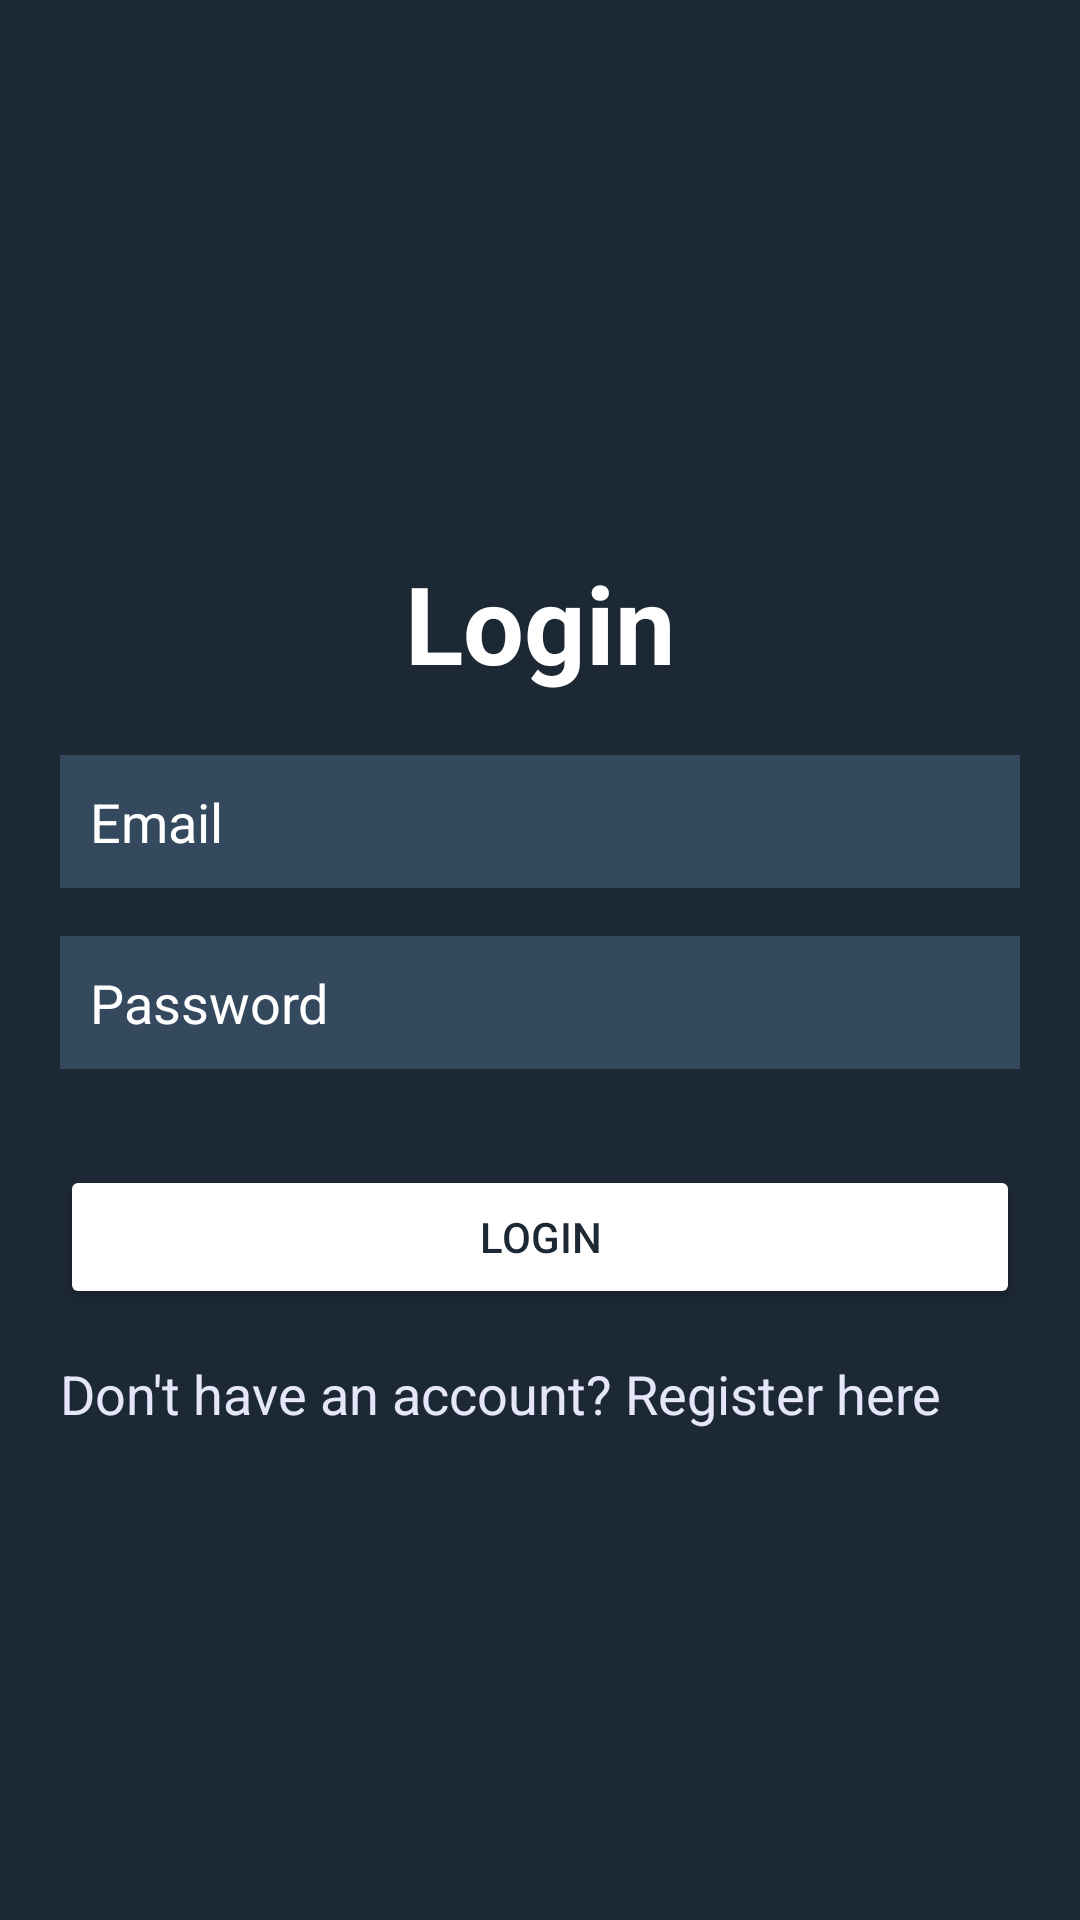

This screen was rendered from an Android layout file. Write that file and the resources it references.
<!-- AndroidManifest.xml: application theme Theme.FirebaseApp -->
<!-- res/layout/activity_login.xml -->
<?xml version="1.0" encoding="utf-8"?>
<RelativeLayout xmlns:android="http://schemas.android.com/apk/res/android"
    xmlns:app="http://schemas.android.com/apk/res-auto"
    xmlns:tools="http://schemas.android.com/tools"
    android:layout_width="match_parent"
    android:layout_height="match_parent"
    android:background="@color/backgroundColor"
    android:padding="20dp"
    tools:context=".LoginActivity">

    <LinearLayout
        android:layout_width="match_parent"
        android:layout_centerInParent="true"
        android:layout_height="wrap_content"
        android:orientation="vertical"
        >
        <TextView
            android:layout_width="match_parent"
            android:layout_height="wrap_content"
            android:text="Login"
            android:gravity="center"
            android:textColor="@color/white"
            android:layout_marginVertical="20sp"
            android:textSize="36sp"
            android:textStyle="bold"
            />

        <EditText
            android:id="@+id/editTextEmail"
            android:layout_width="match_parent"
            android:layout_height="wrap_content"
            android:background="@color/backgroundColorLight"
            android:padding="10dp"
            android:hint="Email"
            android:textColor="@color/white"
            android:textColorHint="@color/white"
            android:inputType="textEmailAddress"
            android:layout_marginBottom="16dp"/>

        <EditText
            android:id="@+id/editTextPassword"
            android:layout_width="match_parent"
            android:layout_height="wrap_content"
            android:hint="Password"
            android:background="@color/backgroundColorLight"
            android:padding="10dp"
            android:textColor="@color/white"
            android:textColorHint="@color/white"
            android:inputType="textPassword"
            android:layout_below="@id/editTextEmail"
            android:layout_marginBottom="16dp"/>

        <ProgressBar
            android:layout_width="wrap_content"
            android:layout_height="wrap_content"
            android:id="@+id/progressbar_login"
            android:layout_gravity="center"
            android:visibility="gone"
            />

        <Button
            android:id="@+id/btnLogin"
            android:layout_width="match_parent"
            android:layout_height="wrap_content"
            android:backgroundTint="@color/white"
            android:text="Login"
            android:textColor="@color/backgroundColor"
            android:layout_below="@id/editTextPassword"
            android:layout_marginTop="16dp"/>

        <TextView
            android:id="@+id/tvLogin"
            android:layout_width="wrap_content"
            android:layout_height="wrap_content"
            android:text="Don't have an account? Register here"
            android:layout_below="@id/btnLogin"
            android:layout_marginTop="16dp"
            android:textSize="18sp"
            android:textColor="@color/lavender"/>
    </LinearLayout>

</RelativeLayout>
<!-- resources referenced by this layout -->
<resources>
  <color name="backgroundColor">#1C2833</color>
  <color name="backgroundColorLight">#34495E</color>
  <color name="lavender">#e6e6fa</color>
  <color name="white">#FFFFFFFF</color>
  <style name="Theme.FirebaseApp" parent="Base.Theme.FirebaseApp" />
  <style name="Base.Theme.FirebaseApp" parent="Theme.Material3.Light.NoActionBar">
          
          
      </style>
</resources>
